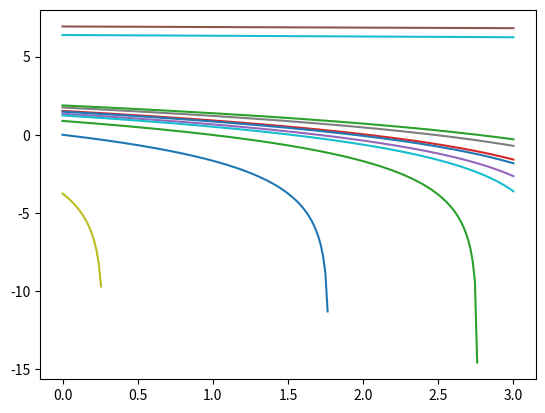

Generate this figure with matplotlib:
import numpy as np
import matplotlib.pyplot as plt

logLikely = lambda x, th: -np.log(np.pi) + 2 * np.log(x - th)
obs = np.array([1.77, -0.23, 2.76, 3.80, 3.47, 56.75, -1.34, 4.24, -2.44, 3.29, 3.71, -2.40, 4.53, -0.07, -1.05, -13.87, -2.53, -1.75, 0.27, 43.21])

x = np.linspace(0, 3, 200)
plt.plot(x, [logLikely(obs, th_i) for th_i in x])
plt.show()
